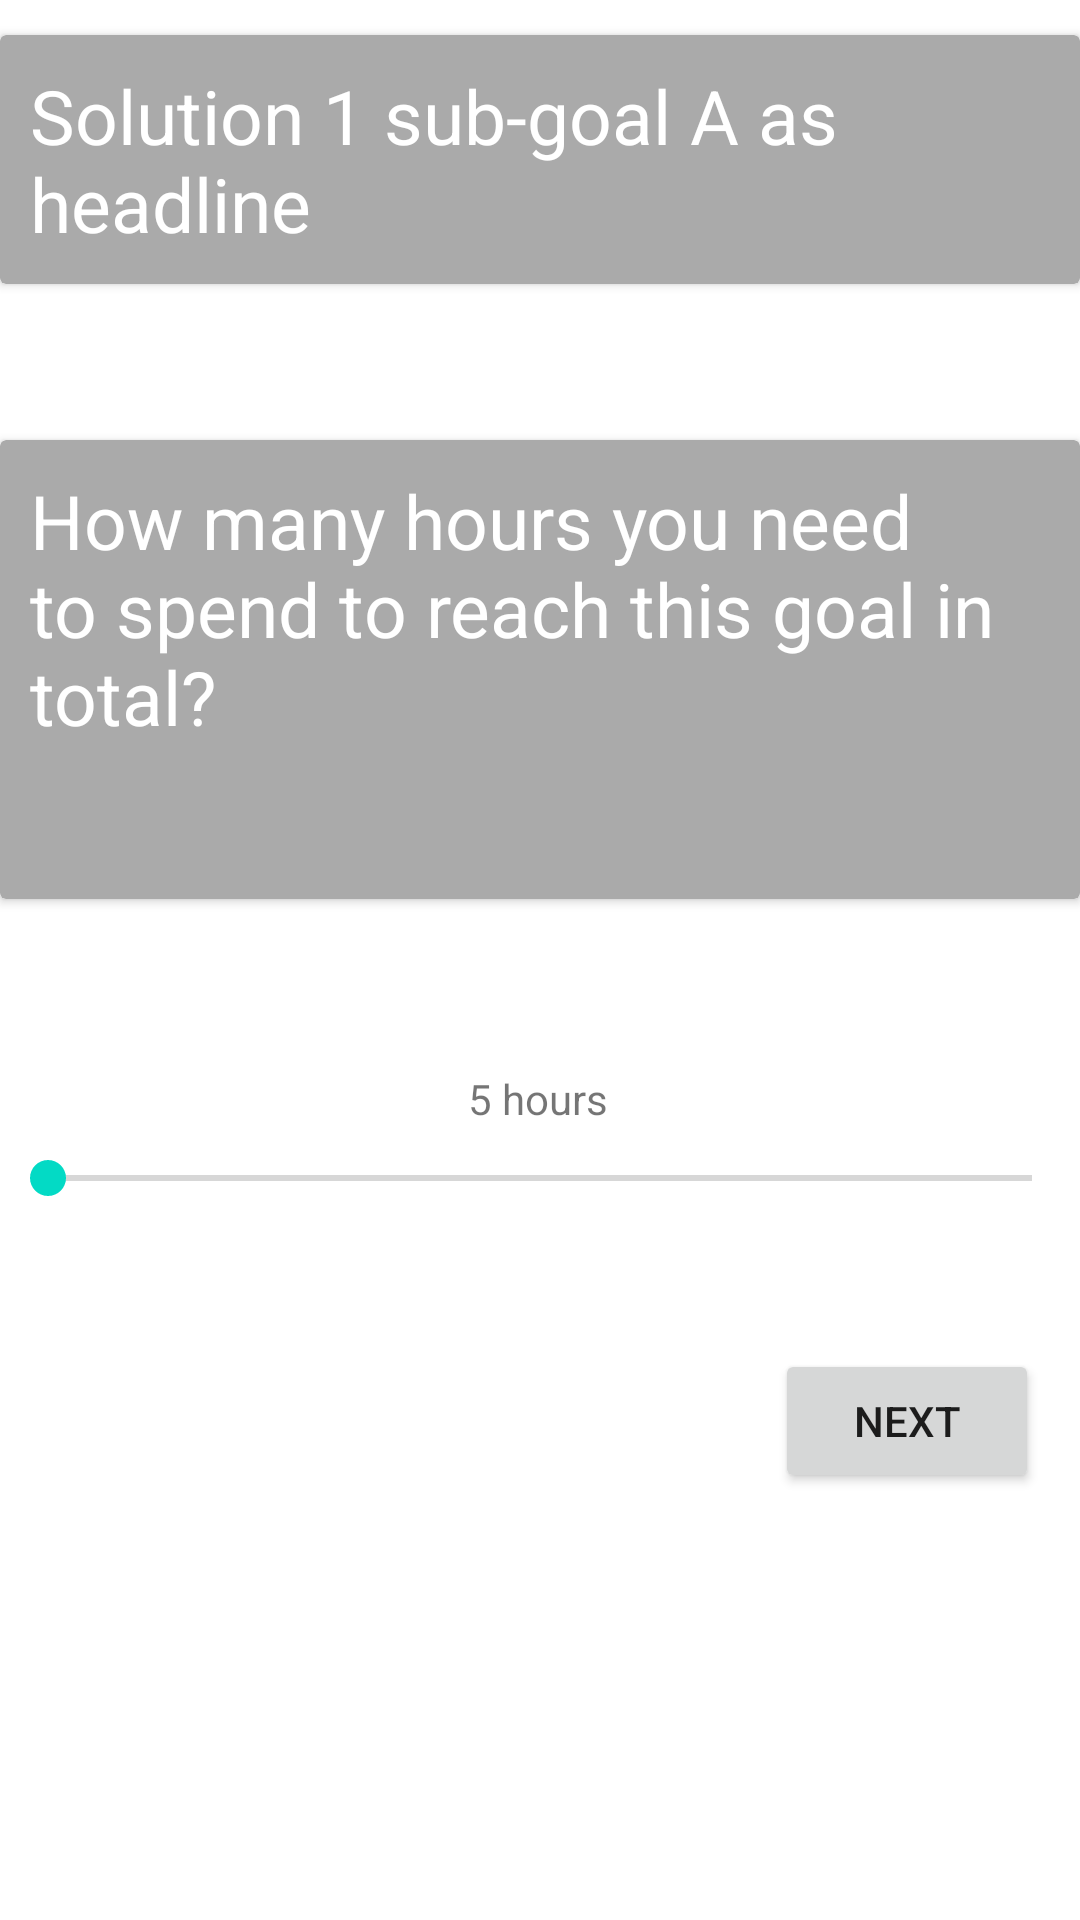

Produce the Android XML layout that renders to this screen, including the resource entries it uses.
<!-- AndroidManifest.xml: application theme Theme.UkrAid -->
<!-- res/layout/a3.xml -->
<?xml version="1.0" encoding="utf-8"?>
<androidx.constraintlayout.widget.ConstraintLayout
    xmlns:android="http://schemas.android.com/apk/res/android"
    xmlns:app="http://schemas.android.com/apk/res-auto"
    xmlns:tools="http://schemas.android.com/tools"
    android:layout_width="match_parent"
    android:layout_height="match_parent">


    <androidx.cardview.widget.CardView
        android:id="@+id/card_view"
        android:layout_width="match_parent"
        android:layout_height="153dp"
        android:backgroundTint="#AAAAAA"
        android:elevation="12dp"
        app:layout_constraintBottom_toBottomOf="parent"
        app:layout_constraintEnd_toEndOf="parent"
        app:layout_constraintHorizontal_bias="0.0"
        app:layout_constraintStart_toStartOf="parent"
        app:layout_constraintTop_toTopOf="parent"
        app:layout_constraintVertical_bias="0.301">

        <TextView
            android:id="@+id/question_textview"

            android:layout_width="wrap_content"
            android:layout_height="wrap_content"
            android:padding="10dp"

            android:text="How many hours you need to spend to reach this goal in total?"
            android:textColor="@color/white"
            android:textSize="25sp" />
    </androidx.cardview.widget.CardView>

    <androidx.cardview.widget.CardView
        android:id="@+id/card_vie2"
        android:layout_width="match_parent"
        android:layout_height="wrap_content"
        android:backgroundTint="#AAAAAA"
        android:elevation="12dp"
        app:layout_constraintBottom_toTopOf="@+id/card_view"
        app:layout_constraintEnd_toEndOf="parent"
        app:layout_constraintHorizontal_bias="0.0"
        app:layout_constraintStart_toStartOf="parent"
        app:layout_constraintTop_toTopOf="parent"
        app:layout_constraintVertical_bias="0.182">


        <TextView
            android:id="@+id/question_textview2"
            android:layout_width="wrap_content"
            android:layout_height="wrap_content"
            android:padding="10dp"

            android:text="Solution 1 sub-goal A as headline"
            android:textColor="@color/white"
            android:textSize="25sp" />
    </androidx.cardview.widget.CardView>

    <SeekBar
        android:id="@+id/simpleSeekBar"
        android:layout_width="fill_parent"
        android:layout_height="wrap_content"
        app:layout_constraintBottom_toBottomOf="parent"
        app:layout_constraintEnd_toEndOf="parent"
        app:layout_constraintHorizontal_bias="0.286"
        app:layout_constraintStart_toStartOf="parent"
        app:layout_constraintTop_toBottomOf="@+id/card_view"
        app:layout_constraintVertical_bias="0.261"
         />

    <TextView
        android:id="@+id/textView3"
        android:layout_width="wrap_content"
        android:layout_height="wrap_content"
        android:text="5 hours"
        app:layout_constraintBottom_toTopOf="@+id/simpleSeekBar"
        app:layout_constraintEnd_toEndOf="parent"
        app:layout_constraintHorizontal_bias="0.498"
        app:layout_constraintStart_toStartOf="parent"
        app:layout_constraintTop_toBottomOf="@+id/card_view"
        app:layout_constraintVertical_bias="0.878" />

    <Button
        android:id="@+id/button7"
        android:layout_width="wrap_content"
        android:layout_height="wrap_content"
        android:text="Next"
        app:layout_constraintBottom_toBottomOf="parent"
        app:layout_constraintEnd_toEndOf="parent"
        app:layout_constraintHorizontal_bias="0.95"
        app:layout_constraintStart_toStartOf="parent"
        app:layout_constraintTop_toBottomOf="@+id/simpleSeekBar"
        app:layout_constraintVertical_bias="0.253" />


</androidx.constraintlayout.widget.ConstraintLayout>
<!-- resources referenced by this layout -->
<resources>
  <style name="Theme.UkrAid" parent="Theme.MaterialComponents.DayNight.DarkActionBar">
          
          <item name="colorPrimary">@color/purple_500</item>
          <item name="colorPrimaryVariant">@color/purple_700</item>
          <item name="colorOnPrimary">@color/white</item>
          
          <item name="colorSecondary">@color/teal_200</item>
          <item name="colorSecondaryVariant">@color/teal_700</item>
          <item name="colorOnSecondary">@color/black</item>
          
          <item name="android:statusBarColor" tools:targetApi="l">?attr/colorPrimaryVariant</item>
          
      </style>
  <!-- not gathered from this repository: default colours our renderer supplied (Android Studio template values) -->
  <color name="purple_500">#FF6200EE</color>
  <color name="purple_700">#FF3700B3</color>
  <color name="teal_200">#FF03DAC5</color>
  <color name="teal_700">#FF018786</color>
  <color name="black">#FF000000</color>
  <color name="white">#FFFFFFFF</color>
</resources>
